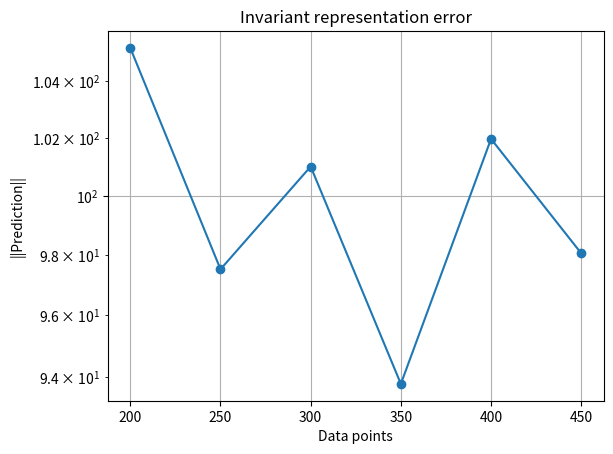

The matplotlib source for this figure:
#!/usr/bin/env python3
# -*- coding: utf-8 -*-
"""
Created on Fri Dec 20 17:25:38 2024

[redacted]
"""
import numpy as np
from scipy.linalg import expm, eigh
from scipy.stats import vonmises
from itertools import product
import matplotlib.pyplot as plt



def points_circle(N):
    return np.random.uniform(0, 2 * np.pi, (N, 3))

def points_von_mises(N, kappa):

    return vonmises.rvs(kappa, size=(N, 3)) * 2 * np.pi


def gram_matrix(N, points):

    gram_matrices = np.zeros((N, 3, 3))

    for i in range(N):
        angles = points[i]
        for j in range(3):
            for k in range(3):
                gram_matrices[i, j, k] = np.cos(angles[j] - angles[k])

    return gram_matrices


def matrix_exponential_diagonalization(G):

    eigenvalues, eigenvectors = eigh(G)  # Compute eigenvalues and eigenvectors
    exp_diag = np.diag(np.exp(eigenvalues))  # Exponential of the eigenvalues
    return exp_diag   # Reconstruct the exponential


def f(N, Gs):
    traces = np.zeros(N)
    for i in range(N):
        exp_G = matrix_exponential_diagonalization(Gs[i])
        traces[i] = np.trace(exp_G)
    return traces


def design_matrix_unit_circle(thetas, degree):

    # Ensure thetas is a numpy array
    thetas = np.asarray(thetas)

    if thetas.shape[1] != 3:
        raise ValueError("The input angles must have shape (N, 3) for groups of three angles.")

    # Generate all possible combinations of (k1, k2, k3) with sum(|k1| + |k2| + |k3|) == degree
    valid_powers = [k for k in product(range(-degree, degree + 1), repeat=3) if sum(abs(ki) for ki in k) == degree]

    # Compute the design matrix
    design_matrix = []
    for group in thetas:
        z = np.exp(1j * group)  # Compute z = e^(i * theta) for the group
        row = [np.prod(z**k) for k in valid_powers]  # Compute each term in the polynomial
        design_matrix.append(row)

    # Augment the data with rotations by 2*pi/k for k = 1, ..., degree
    augmented_matrix = []
    for k in range(1, degree + 1):
        rotation = 2 * np.pi*k / (degree+1)
        for group in thetas:
            rotated_group = group + rotation  # Apply the rotation
            z = np.exp(1j * rotated_group)  # Compute z = e^(i * (theta + rotation))
            row = [np.prod(z**k) for k in valid_powers]  # Compute each term in the polynomial
            augmented_matrix.append(row)

    # Combine original and augmented matrices
    design_matrix = np.vstack([design_matrix, augmented_matrix])

    return np.array(design_matrix)



def design_matrix_orig(thetas, degree):

    # Ensure thetas is a numpy array
    thetas = np.asarray(thetas)

    if thetas.shape[1] != 3:
        raise ValueError("The input angles must have shape (N, 3) for groups of three angles.")

    # Generate all possible combinations of (k1, k2, k3) with sum(|k1| + |k2| + |k3|) == degree
    #modified for invariant representation
    valid_powers = [k for k in product(range(-degree, degree + 1), repeat=3) if sum(abs(ki) for ki in k) == degree and sum(ki for ki in k)==0]

    # Compute the design matrix
    design_matrix = []
    for group in thetas:
        z = np.exp(1j * group)  # Compute z = e^(i * theta) for the group
        row = [np.prod(z**k) for k in valid_powers]  # Compute each term in the polynomial
        design_matrix.append(row)


    return np.array(design_matrix)




def design_matrix_MC(thetas, degree, nb):

    # Ensure thetas is a numpy array
    thetas = np.asarray(thetas)

    if thetas.shape[1] != 3:
        raise ValueError("The input angles must have shape (N, 3) for groups of three angles.")

    # Generate all possible combinations of (k1, k2, k3) with sum(|k1| + |k2| + |k3|) == degree
    valid_powers = [k for k in product(range(-degree, degree + 1), repeat=3) if sum(abs(ki) for ki in k) == degree]

    # Compute the design matrix
    design_matrix = []
    for group in thetas:
        z = np.exp(1j * group)  # Compute z = e^(i * theta) for the group
        row = [np.prod(z**k) for k in valid_powers]  # Compute each term in the polynomial
        design_matrix.append(row)

    # Augment the data with rotations by 2*pi/k for k = 1, ..., degree
    augmented_matrix = []
    for k in range(nb):
        rotation = rotations[k]
        for group in thetas:
            rotated_group = group + rotation  # Apply the rotation
            z = np.exp(1j * rotated_group)  # Compute z = e^(i * (theta + rotation))
            row = [np.prod(z**i) for i in valid_powers]  # Compute each term in the polynomial
            augmented_matrix.append(row)

    # Combine original and augmented matrices
    design_matrix = np.vstack([design_matrix, augmented_matrix])

    return np.array(design_matrix)


def augment_target_values(y, degree):

    y = np.asarray(y)
    # Replicate y (degree + 1) times: 1 original + degree augmentations
    augmented_y = np.tile(y, degree + 1)
    return augmented_y


def least_square(X, y):

    X_conj_transpose = np.conjugate(X.T)  
    w = np.linalg.solve(X_conj_transpose @ X, X_conj_transpose @ y)
    return w


def evaluate_polynomial(theta1, theta2, theta3, coefficients, degree):

    # Compute z = e^(i * theta) for the input angles
    z = np.exp(1j * np.array([theta1, theta2, theta3]))

    # Generate all valid powers of (k1, k2, k3) with sum(|k1| + |k2| + |k3|) == degree
    valid_powers = [k for k in product(range(-degree, degree + 1), repeat=3) if sum(abs(ki) for ki in k) == degree]

    # Evaluate the polynomial
    value = sum(coeff * np.prod(z**k) for coeff, k in zip(coefficients, valid_powers))

    return value

def eval_poly_invar(theta1, theta2, theta3, coefficients, degree):

    # Compute z = e^(i * theta) for the input angles
    z = np.exp(1j * np.array([theta1, theta2, theta3]))

    # Generate all valid powers of (k1, k2, k3) with sum(|k1| + |k2| + |k3|) == degree
    valid_powers = [k for k in product(range(-degree, degree + 1), repeat=3) if sum(abs(ki) for ki in k) == degree and sum(ki for ki in k)==0]

    # Evaluate the polynomial
    value = sum(coeff * np.prod(z**k) for coeff, k in zip(coefficients, valid_powers))

    return value




def psym(theta1, theta2, theta3, coefficients, degree):

    sym_value = 0
    for k in range(1, degree + 1):
        rotation = 2 * np.pi*k / (degree+1)

        rotated_theta1 = theta1 + rotation
        rotated_theta2 = theta2 + rotation
        rotated_theta3 = theta3 + rotation

        rotated_value = evaluate_polynomial(rotated_theta1, rotated_theta2, rotated_theta3, coefficients, degree)

        sym_value += rotated_value

    sym_value /= degree

    return sym_value

def psym_MC(theta1, theta2, theta3, coefficients, degree, nb):

    sym_value = 0
    for k in range(nb):
        rotation = rotations[k]

        rotated_theta1 = theta1 + rotation
        rotated_theta2 = theta2 + rotation
        rotated_theta3 = theta3 + rotation

        rotated_value = evaluate_polynomial(rotated_theta1, rotated_theta2, rotated_theta3, coefficients, degree)

        sym_value += rotated_value

    sym_value /= degree

    return sym_value


def compute_max_difference(N, degree, nb):

    # Generate points and compute the Gram matrix
    thetas = points_circle(N)
    gram_matrices = gram_matrix(thetas)

    # Compute target values
    y = f(gram_matrices)

    # Create the design matrix and augment the target values
    #X = design_matrix_unit_circle(thetas, degree)
    X = design_matrix_MC(thetas, degree, nb)

    augmented_y = augment_target_values(y, nb)

    # Compute least squares coefficients
    coefficients = least_square(X, augmented_y)

    # Randomly sample 30 more points
    test_points = points_circle(30)

    # Compute the max difference between psym and evaluate_polynomial
    max_difference = 0
    for theta1, theta2, theta3 in test_points:
        psym_value = psym(theta1, theta2, theta3, coefficients, degree)
        poly_value = evaluate_polynomial(theta1, theta2, theta3, coefficients, degree)
        difference = abs(psym_value - poly_value)
        max_difference = max(max_difference, difference)

    return max_difference



if __name__ == "__main__":
    max_differences = []
    degree = 4
    test_points = points_circle(50)
    for N in range(200,500,50):
        thetas = points_circle(N)
        gram_matrices = gram_matrix(N, thetas)
        X = design_matrix_orig(thetas, degree)
        y = f(N, gram_matrices)
        coeff = least_square(X, y)
        max_difference = 0
        poly_values =[] 
        for theta1, theta2, theta3 in test_points:
            poly_values.append(eval_poly_invar(theta1, theta2, theta3, coeff, degree))
        y_test = f(50, gram_matrix(50, test_points))
        max_differences.append(np.linalg.norm(poly_values-y_test))

    plt.figure()
    plt.yscale("log")
    plt.plot([i for i in range(200,500,50)], max_differences, marker="o")
    plt.title("Invariant representation error")
    plt.xlabel("Data points")
    plt.ylabel("||Prediction||")
    plt.grid()
    plt.show()



if __name__ != "__main__":
    # max_differences = []
    # degrees = range(1, 11)

    # for degree in degrees:
    #     max_diff = compute_max_difference(N, degree)
    #     max_differences.append(max_diff)
    max_differences = []
    degree = 4
    nbs = range(10,20)
    for nb in nbs:
        rotations = np.random.uniform(0,2*np.pi, (nb,))
        max_diff = compute_max_difference(N, degree,nb)
        max_differences.append(max_diff)
    # Plot the results
    plt.figure()
    plt.yscale("log")
    plt.plot(nbs, max_differences, marker="o")
    plt.title("Max Difference vs number of rotations")
    plt.xlabel("Number of rotations")
    plt.ylabel("Max difference")
    plt.grid()
    plt.show()









        